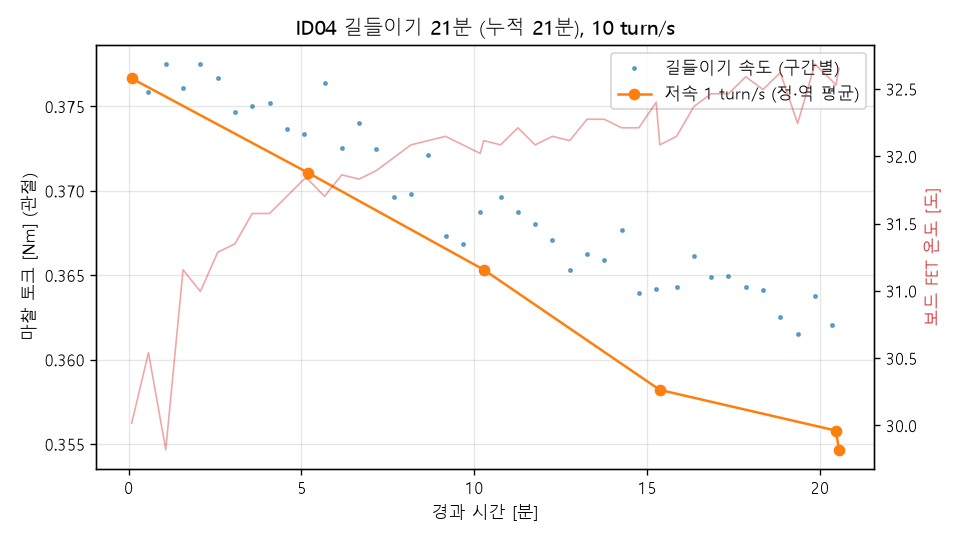

The data file committed next to this chart (first rows):
# {"id": "04", "motor": "6512", "speed": 10.0, "reverse": 30.0, "minutes_planned": 20.0, "prev_minutes": 0.0, "stop": null}
kind, t_min, v_cmd_turn_s, v_turn_s, tau_Nm, fet_C, vbus_V
check, 0.089, 1.0, 1.0, 0.3767, 30.0, 12.0
run, 0.574, 10.0, 9.886, 0.3759, 30.5, 12.02
run, 1.074, -10.0, -9.889, -0.3775, 29.8, 12.08
run, 1.575, 10.0, 9.889, 0.3761, 31.2, 12.02
run, 2.075, -10.0, -9.887, -0.3775, 31.0, 12.03
run, 2.575, 10.0, 9.888, 0.3767, 31.3, 12.03
run, 3.075, -10.0, -9.889, -0.3746, 31.3, 12.03
run, 3.575, 10.0, 9.887, 0.375, 31.6, 12.02
run, 4.076, -10.0, -9.887, -0.3752, 31.6, 12.08
run, 4.576, 10.0, 9.889, 0.3736, 31.7, 12.02
run, 5.076, -10.0, -9.888, -0.3734, 31.8, 12.03
check, 5.181, 1.0, 1.0, 0.3711, 31.8, 12.05
run, 5.667, 10.0, 9.887, 0.3764, 31.7, 12.02
run, 6.167, -10.0, -9.888, -0.3725, 31.9, 12.03
run, 6.667, 10.0, 9.888, 0.374, 31.8, 12.03
run, 7.167, -10.0, -9.887, -0.3725, 31.9, 12.03
run, 7.667, 10.0, 9.889, 0.3697, 32.0, 12.05
run, 8.168, -10.0, -9.888, -0.3698, 32.1, 12.03
run, 8.668, 10.0, 9.89, 0.3721, 32.1, 12.02
run, 9.168, -10.0, -9.89, -0.3673, 32.1, 12.02
run, 9.668, 10.0, 9.889, 0.3669, 32.1, 12.02
run, 10.17, -10.0, -9.892, -0.3687, 32.0, 12.03
check, 10.27, 1.0, 1.0, 0.3653, 32.1, 12.05
run, 10.76, 10.0, 9.89, 0.3696, 32.1, 12.03
run, 11.26, -10.0, -9.89, -0.3688, 32.2, 12.03
run, 11.76, 10.0, 9.89, 0.368, 32.1, 12.0
run, 12.26, -10.0, -9.89, -0.3671, 32.1, 12.0
run, 12.76, 10.0, 9.89, 0.3653, 32.1, 12.0
run, 13.26, -10.0, -9.893, -0.3663, 32.3, 12.03
run, 13.76, 10.0, 9.891, 0.3659, 32.3, 12.05
run, 14.26, -10.0, -9.89, -0.3677, 32.2, 12.02
run, 14.76, 10.0, 9.894, 0.3639, 32.2, 12.05
run, 15.26, -10.0, -9.891, -0.3642, 32.4, 12.0
check, 15.37, 1.0, 1.0, 0.3582, 32.1, 12.02
run, 15.85, 10.0, 9.892, 0.3643, 32.1, 12.02
run, 16.35, -10.0, -9.891, -0.3662, 32.4, 12.02
run, 16.85, 10.0, 9.892, 0.3649, 32.5, 12.03
run, 17.35, -10.0, -9.891, -0.365, 32.5, 12.0
run, 17.85, 10.0, 9.889, 0.3643, 32.6, 12.02
run, 18.35, -10.0, -9.892, -0.3641, 32.5, 12.06
run, 18.85, 10.0, 9.892, 0.3625, 32.6, 12.03
run, 19.35, -10.0, -9.893, -0.3615, 32.2, 12.02
run, 19.85, 10.0, 9.893, 0.3638, 32.7, 12.05
run, 20.35, -10.0, -9.892, -0.362, 32.6, 12.05
check, 20.46, 1.0, 1.0, 0.3558, 32.5, 12.08
check, 20.55, 1.0, 1.0, 0.3547, 32.7, 12.05
